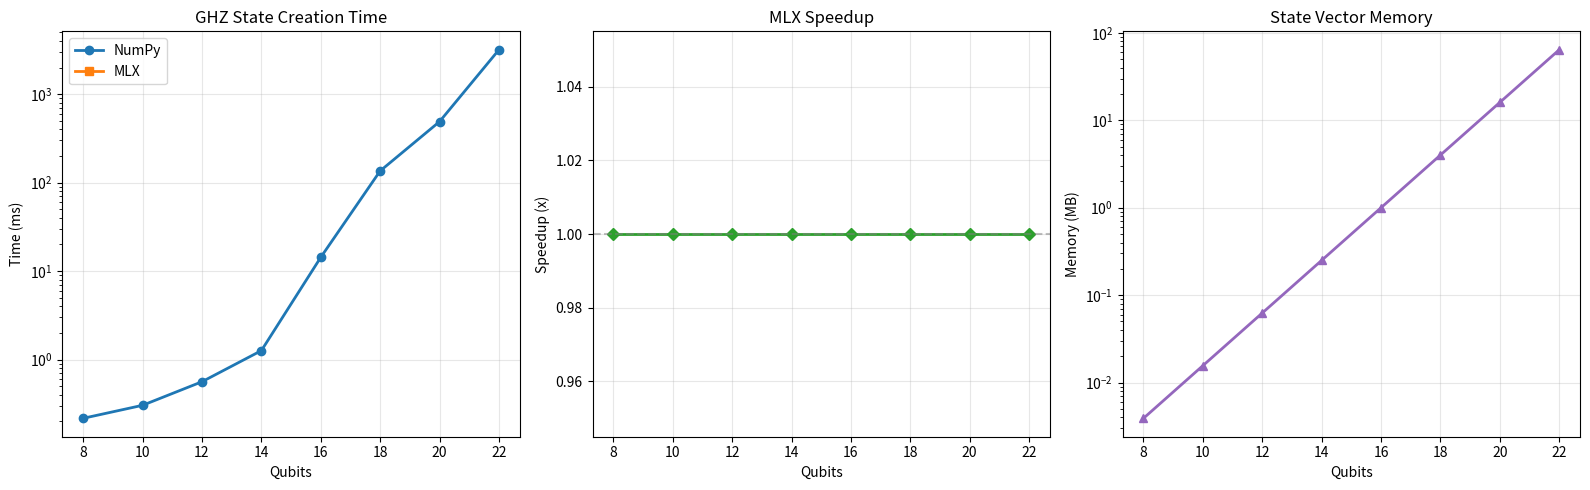

This figure's Python source: (Note: this script raises an exception after producing the figure.)
# Hardware detection — adapts simulations to your machine
import sys, os
sys.path.insert(0, os.path.join(os.path.dirname(os.path.abspath("__file__")), ".."))
try:
    from hardware_config import HARDWARE, get_max_qubits
    print(f"Hardware: {HARDWARE['chip']} | {HARDWARE['memory_gb']} GB | Profile: {HARDWARE['profile']}")
    print(f"Max qubits: {get_max_qubits('safe')} (safe) / {get_max_qubits('max')} (max)")
except ImportError:
    print("hardware_config.py not found — using defaults")
    print("Run setup.sh from the repo root to generate it")

# --- Imports and MLX setup ---
import time
import sys
import os
import numpy as np

try:
    import mlx.core as mx
    HAS_MLX = True
    print("MLX available --- Apple Silicon acceleration enabled")
except ImportError:
    HAS_MLX = False
    print("MLX not available --- falling back to NumPy")

# Hardware config
sys.path.insert(0, os.path.join(os.path.dirname(os.path.abspath("__file__")), ".."))
try:
    from hardware_config import HARDWARE, get_max_qubits, QUBIT_LIMITS
    SAFE_QUBITS = get_max_qubits("safe")
    MAX_QUBITS = get_max_qubits("max")
    DEMO_QUBITS = get_max_qubits("demo")
    print(f"Hardware: {HARDWARE['chip']} | {HARDWARE['memory_gb']} GB")
    print(f"Qubit limits: {SAFE_QUBITS} (safe) / {MAX_QUBITS} (max) / {DEMO_QUBITS} (demo)")
except ImportError:
    SAFE_QUBITS = 22
    MAX_QUBITS = 25
    DEMO_QUBITS = 18
    print("hardware_config not found --- using conservative defaults")

# --- Memory requirement calculator ---
import numpy as np

def memory_for_qubits(n, dtype="complex128"):
    """Calculate memory needed for an n-qubit state vector."""
    bytes_per_element = 16 if dtype == "complex128" else 8
    total_bytes = (2 ** n) * bytes_per_element
    return total_bytes

def format_bytes(b):
    """Human-readable byte size."""
    for unit in ["B", "KB", "MB", "GB", "TB"]:
        if b < 1024:
            return f"{b:.1f} {unit}"
        b /= 1024
    return f"{b:.1f} PB"

print("Quantum Simulation Memory Requirements")
print("=" * 65)
print(f"{'Qubits':>7} | {'Amplitudes':>15} | {'complex128':>12} | {'complex64':>12} | {'Feasible?':>10}")
print("-" * 65)

try:
    available_gb = HARDWARE["memory_gb"]
except NameError:
    available_gb = 16

for n in range(5, 36):
    dim = 2 ** n
    mem_128 = memory_for_qubits(n, "complex128")
    mem_64 = memory_for_qubits(n, "complex64")
    # Need ~3x state vector for operations (input + output + gate overhead)
    feasible = "YES" if mem_128 * 3 < available_gb * 1024**3 else "no"
    marker = " <-- limit" if feasible == "no" and memory_for_qubits(n-1, "complex128") * 3 < available_gb * 1024**3 else ""
    print(f"{n:>7} | {dim:>15,} | {format_bytes(mem_128):>12} | {format_bytes(mem_64):>12} | {feasible:>10}{marker}")

# --- MLX Quantum Circuit Simulator ---
import numpy as np
import time

class MLXQuantumSimulator:
    """State-vector quantum circuit simulator with MLX backend.

    Uses efficient tensor-contraction for gate application instead
    of full 2^n x 2^n matrix construction.
    """

    def __init__(self, n_qubits, use_mlx=True, dtype="complex128"):
        self.n = n_qubits
        self.dim = 2 ** n_qubits
        self.use_mlx = use_mlx and HAS_MLX
        self.dtype = dtype
        self.gate_log = []  # track applied gates

        # Initialize |00...0>
        if self.use_mlx:
            np_state = np.zeros(self.dim, dtype=np.complex128 if dtype == "complex128" else np.complex64)
            np_state[0] = 1.0
            self.state = mx.array(np_state)
            mx.eval(self.state)
        else:
            self.state = np.zeros(self.dim, dtype=np.complex128 if dtype == "complex128" else np.complex64)
            self.state[0] = 1.0

    def _to_np(self, arr):
        if self.use_mlx and isinstance(arr, mx.array):
            return np.array(arr)
        return np.asarray(arr)

    def _from_np(self, arr):
        if self.use_mlx:
            return mx.array(arr)
        return arr

    def apply_single_qubit_gate(self, gate_np, target):
        """Apply a 2x2 gate to qubit `target` using reshape trick.

        Reshapes (2^n,) -> (2^target, 2, 2^(n-target-1)) then contracts
        the gate along axis 1.
        """
        state_np = self._to_np(self.state)
        n = self.n
        # Reshape to isolate target qubit
        shape = [2] * n
        state_r = state_np.reshape(shape)

        # Apply gate: contract along target axis
        # np.tensordot(gate, state, axes=([1], [target])) then move axis back
        result = np.tensordot(gate_np, state_r, axes=([1], [target]))
        # tensordot puts the gate's output axis first; move it to position `target`
        result = np.moveaxis(result, 0, target)
        self.state = self._from_np(result.reshape(self.dim))
        if self.use_mlx:
            mx.eval(self.state)
        self.gate_log.append(("single", target))

    def apply_cnot(self, control, target):
        """Apply CNOT gate: flip target if control is |1>."""
        state_np = self._to_np(self.state)
        n = self.n
        shape = [2] * n
        state_r = state_np.reshape(shape)

        # X gate for the target, conditioned on control=1
        x_gate = np.array([[0, 1], [1, 0]], dtype=state_np.dtype)

        # Extract slice where control qubit = 1
        slices_1 = [slice(None)] * n
        slices_1[control] = 1
        sub = state_r[tuple(slices_1)]

        # Apply X to target qubit in that subspace
        result = state_r.copy()
        sub_shape = list(sub.shape)
        # target axis in sub-array (shifted if target > control)
        t_ax = target if target < control else target - 1
        sub_result = np.tensordot(x_gate, sub, axes=([1], [t_ax]))
        sub_result = np.moveaxis(sub_result, 0, t_ax)

        result[tuple(slices_1)] = sub_result
        self.state = self._from_np(result.reshape(self.dim))
        if self.use_mlx:
            mx.eval(self.state)
        self.gate_log.append(("cnot", control, target))

    def apply_controlled_gate(self, gate_np, control, target):
        """Apply arbitrary controlled-U gate."""
        state_np = self._to_np(self.state)
        n = self.n
        shape = [2] * n
        state_r = state_np.reshape(shape)

        slices_1 = [slice(None)] * n
        slices_1[control] = 1

        sub = state_r[tuple(slices_1)]
        result = state_r.copy()
        t_ax = target if target < control else target - 1
        sub_result = np.tensordot(gate_np, sub, axes=([1], [t_ax]))
        sub_result = np.moveaxis(sub_result, 0, t_ax)

        result[tuple(slices_1)] = sub_result
        self.state = self._from_np(result.reshape(self.dim))
        if self.use_mlx:
            mx.eval(self.state)
        self.gate_log.append(("controlled", control, target))

    def h(self, target):
        """Hadamard gate."""
        h = np.array([[1, 1], [1, -1]], dtype=np.complex128) / np.sqrt(2)
        self.apply_single_qubit_gate(h, target)

    def x(self, target):
        """Pauli-X gate."""
        x = np.array([[0, 1], [1, 0]], dtype=np.complex128)
        self.apply_single_qubit_gate(x, target)

    def z(self, target):
        """Pauli-Z gate."""
        z = np.array([[1, 0], [0, -1]], dtype=np.complex128)
        self.apply_single_qubit_gate(z, target)

    def rz(self, target, theta):
        """Rz rotation gate."""
        rz = np.array([
            [np.exp(-1j * theta / 2), 0],
            [0, np.exp(1j * theta / 2)]
        ], dtype=np.complex128)
        self.apply_single_qubit_gate(rz, target)

    def cnot(self, control, target):
        """CNOT gate."""
        self.apply_cnot(control, target)

    def measure(self, n_shots=1024, seed=42):
        """Simulate measurement."""
        probs = np.abs(self._to_np(self.state)) ** 2
        probs = probs / probs.sum()
        rng = np.random.default_rng(seed)
        outcomes = rng.choice(self.dim, size=n_shots, p=probs)
        counts = {}
        for o in outcomes:
            label = format(o, f"0{self.n}b")
            counts[label] = counts.get(label, 0) + 1
        return counts

    def probabilities(self):
        """Return probability distribution."""
        return np.abs(self._to_np(self.state)) ** 2

    def memory_usage_mb(self):
        """Estimated memory usage in MB."""
        bytes_per = 16 if self.dtype == "complex128" else 8
        return self.dim * bytes_per / (1024 ** 2)

print("MLXQuantumSimulator class defined")
print(f"Backend: {'MLX (Metal GPU)' if HAS_MLX else 'NumPy (CPU)'}")

# --- Test: Bell state creation ---
sim = MLXQuantumSimulator(2)
sim.h(0)
sim.cnot(0, 1)

probs = sim.probabilities()
counts = sim.measure(n_shots=10000)

print("Bell State |Phi+> Test")
print("=" * 50)
print(f"State vector: {sim._to_np(sim.state)}")
print(f"\nProbabilities:")
for i, p in enumerate(probs):
    if p > 1e-10:
        print(f"  |{i:02b}> : {p:.6f}")

print(f"\nMeasurement (10k shots):")
for label in sorted(counts.keys()):
    print(f"  |{label}> : {counts[label]} ({counts[label]/10000:.4f})")

# Verify
expected = np.array([1/np.sqrt(2), 0, 0, 1/np.sqrt(2)], dtype=np.complex128)
actual = sim._to_np(sim.state)
assert np.allclose(actual, expected, atol=1e-10), "Bell state mismatch!"
print("\nBell state VERIFIED")

# --- GHZ state creation and verification ---
def create_ghz(n_qubits, use_mlx=True):
    """Create an n-qubit GHZ state and return the simulator."""
    t0 = time.perf_counter()
    sim = MLXQuantumSimulator(n_qubits, use_mlx=use_mlx)
    sim.h(0)
    for i in range(1, n_qubits):
        sim.cnot(0, i)
    elapsed = time.perf_counter() - t0
    return sim, elapsed

# Test GHZ for small sizes
for n in [3, 5, 8, 10]:
    sim, t = create_ghz(n)
    probs = sim.probabilities()
    p_000 = probs[0]
    p_111 = probs[-1]
    print(f"GHZ-{n:>2}: P(|{'0'*n}>)={p_000:.6f}  P(|{'1'*n}>)={p_111:.6f}  "
          f"sum={probs.sum():.6f}  time={t*1000:.2f}ms  mem={sim.memory_usage_mb():.2f}MB")

# Detailed view of GHZ-3
sim3, _ = create_ghz(3)
print(f"\nGHZ-3 state vector: {sim3._to_np(sim3.state)}")
counts = sim3.measure(n_shots=10000)
print(f"Measurement (10k shots):")
for label in sorted(counts.keys()):
    print(f"  |{label}> : {counts[label]:>5}")

# --- Quantum Fourier Transform ---
import numpy as np

def apply_qft(sim):
    """Apply QFT to all qubits of the simulator in-place."""
    n = sim.n
    for i in range(n):
        sim.h(i)
        for j in range(i + 1, n):
            k = j - i + 1
            # Controlled R_k gate
            phase = 2 * np.pi / (2 ** k)
            rk = np.array([
                [1, 0],
                [0, np.exp(1j * phase)]
            ], dtype=np.complex128)
            sim.apply_controlled_gate(rk, j, i)

    # Swap qubits for correct ordering
    for i in range(n // 2):
        j = n - 1 - i
        # SWAP = 3 CNOTs
        sim.cnot(i, j)
        sim.cnot(j, i)
        sim.cnot(i, j)

# Test QFT on |1> (should give uniform phases)
n_test = 4
sim_qft = MLXQuantumSimulator(n_test)
sim_qft.x(0)  # prepare |0001>
print(f"Input state |{'0'*(n_test-1)}1> (qubit 0 = |1>)")
print(f"State before QFT: top amplitudes")
state_before = sim_qft._to_np(sim_qft.state)
for i in range(min(8, len(state_before))):
    if abs(state_before[i]) > 1e-10:
        print(f"  |{i:0{n_test}b}> : {state_before[i]:.6f}")

t0 = time.perf_counter()
apply_qft(sim_qft)
qft_time = time.perf_counter() - t0

print(f"\nAfter QFT ({qft_time*1000:.2f} ms):")
state_after = sim_qft._to_np(sim_qft.state)
probs_after = np.abs(state_after) ** 2
print(f"All probabilities equal? {np.allclose(probs_after, 1.0/2**n_test, atol=1e-10)}")
print(f"Probability per state: {probs_after[0]:.6f} (expected {1.0/2**n_test:.6f})")

# Show phases
print(f"\nPhases of first 8 amplitudes:")
for i in range(min(8, len(state_after))):
    amp = state_after[i]
    phase = np.angle(amp) / np.pi
    print(f"  |{i:0{n_test}b}> : |amp|={np.abs(amp):.4f}, phase={phase:.4f} * pi")

# --- Scale test: GHZ state for increasing qubit counts ---
import time

# Determine test range from hardware
scale_qubits = list(range(8, min(SAFE_QUBITS, 28) + 1, 2))
# Add a few key checkpoints
for q in [20, 24, 26, 28]:
    if q not in scale_qubits and q <= SAFE_QUBITS:
        scale_qubits.append(q)
scale_qubits = sorted(set(scale_qubits))

ghz_times_mlx = []
ghz_times_np = []
ghz_memory = []

print(f"Scale test: GHZ state creation from {scale_qubits[0]} to {scale_qubits[-1]} qubits")
print(f"{'Qubits':>7} | {'MLX (ms)':>10} | {'NumPy (ms)':>10} | {'Speedup':>8} | {'Memory':>10}")
print("-" * 60)

for n in scale_qubits:
    mem_mb = (2 ** n) * 16 / (1024 ** 2)
    ghz_memory.append(mem_mb)

    # MLX timing
    if HAS_MLX:
        _, t_mlx = create_ghz(n, use_mlx=True)
    else:
        t_mlx = 0

    # NumPy timing
    _, t_np = create_ghz(n, use_mlx=False)

    ghz_times_mlx.append(t_mlx * 1000)
    ghz_times_np.append(t_np * 1000)

    speedup = t_np / t_mlx if t_mlx > 0 else 1.0
    print(f"{n:>7} | {t_mlx*1000:>10.2f} | {t_np*1000:>10.2f} | {speedup:>7.2f}x | {format_bytes(int(mem_mb * 1024**2)):>10}")

print(f"\nLargest simulation: {scale_qubits[-1]} qubits, {format_bytes(int(ghz_memory[-1] * 1024**2))} state vector")

# --- Scale test visualization ---
import matplotlib.pyplot as plt

fig, axes = plt.subplots(1, 3, figsize=(16, 5))

# Time comparison
axes[0].plot(scale_qubits, ghz_times_np, "o-", label="NumPy", linewidth=2)
axes[0].plot(scale_qubits, ghz_times_mlx, "s-", label="MLX", linewidth=2)
axes[0].set_xlabel("Qubits")
axes[0].set_ylabel("Time (ms)")
axes[0].set_title("GHZ State Creation Time")
axes[0].legend()
axes[0].set_yscale("log")
axes[0].grid(True, alpha=0.3)

# Speedup
speedups = [n / m if m > 0 else 1 for n, m in zip(ghz_times_np, ghz_times_mlx)]
axes[1].plot(scale_qubits, speedups, "D-", color="#2ca02c", linewidth=2)
axes[1].set_xlabel("Qubits")
axes[1].set_ylabel("Speedup (x)")
axes[1].set_title("MLX Speedup")
axes[1].axhline(y=1, color="gray", linestyle="--", alpha=0.5)
axes[1].grid(True, alpha=0.3)

# Memory
axes[2].semilogy(scale_qubits, ghz_memory, "^-", color="#9467bd", linewidth=2)
axes[2].set_xlabel("Qubits")
axes[2].set_ylabel("Memory (MB)")
axes[2].set_title("State Vector Memory")
axes[2].grid(True, alpha=0.3)

plt.tight_layout()
plt.savefig("mlx_labs/scale_test_ghz.png", dpi=150, bbox_inches="tight")
plt.show()
print("Saved: mlx_labs/scale_test_ghz.png")

# --- Entanglement entropy computation ---
import numpy as np

def entanglement_entropy(state, n_qubits, partition_size):
    """Compute von Neumann entanglement entropy for a bipartition.

    Args:
        state: state vector (numpy or mlx array)
        n_qubits: total number of qubits
        partition_size: number of qubits in subsystem A
    Returns:
        entropy in bits
    """
    state_np = np.array(state) if not isinstance(state, np.ndarray) else state
    n_a = partition_size
    n_b = n_qubits - partition_size
    dim_a = 2 ** n_a
    dim_b = 2 ** n_b

    # Reshape to matrix and compute SVD
    psi_matrix = state_np.reshape(dim_a, dim_b)
    singular_values = np.linalg.svd(psi_matrix, compute_uv=False)

    # Schmidt coefficients squared
    schmidt_sq = singular_values ** 2
    schmidt_sq = schmidt_sq[schmidt_sq > 1e-15]  # remove numerical zeros

    # Von Neumann entropy
    entropy = -np.sum(schmidt_sq * np.log2(schmidt_sq))
    return entropy

# Test on known states
print("Entanglement Entropy Tests")
print("=" * 60)

# Product state |00> = |0> x |0>
sim_prod = MLXQuantumSimulator(2)
s_prod = entanglement_entropy(sim_prod._to_np(sim_prod.state), 2, 1)
print(f"Product state |00>:  S = {s_prod:.6f} bits (expected 0)")

# Bell state
sim_bell = MLXQuantumSimulator(2)
sim_bell.h(0)
sim_bell.cnot(0, 1)
s_bell = entanglement_entropy(sim_bell._to_np(sim_bell.state), 2, 1)
print(f"Bell state |Phi+>:   S = {s_bell:.6f} bits (expected 1)")

# GHZ-4 with different partitions
sim_ghz4, _ = create_ghz(4)
for p in range(1, 4):
    s = entanglement_entropy(sim_ghz4._to_np(sim_ghz4.state), 4, p)
    print(f"GHZ-4 (A={p}, B={4-p}): S = {s:.6f} bits (expected 1)")

# GHZ scaling
print(f"\nGHZ entropy scaling (half-half partition):")
for n in [4, 6, 8, 10, 12]:
    sim_ghz, t = create_ghz(n)
    s = entanglement_entropy(sim_ghz._to_np(sim_ghz.state), n, n // 2)
    print(f"  GHZ-{n:>2}: S = {s:.6f} bits  (time: {t*1000:.2f} ms)")

# --- Compare with Qiskit Aer (if available) ---
import time

try:
    from qiskit import QuantumCircuit
    from qiskit_aer import AerSimulator
    HAS_QISKIT = True
    print("Qiskit Aer available for comparison")
except ImportError:
    HAS_QISKIT = False
    print("Qiskit not installed --- skipping comparison")
    print("Install with: pip install qiskit qiskit-aer")

if HAS_QISKIT:
    comparison_qubits = [4, 8, 12, 16, 20]
    if DEMO_QUBITS >= 24:
        comparison_qubits.append(24)

    mlx_times_cmp = []
    qiskit_times_cmp = []

    print(f"\n{'Qubits':>7} | {'MLX (ms)':>10} | {'Qiskit (ms)':>12} | {'Speedup':>8}")
    print("-" * 50)

    for n in comparison_qubits:
        # MLX
        t0 = time.perf_counter()
        sim_mlx, _ = create_ghz(n)
        mlx_t = (time.perf_counter() - t0) * 1000
        mlx_times_cmp.append(mlx_t)

        # Qiskit
        qc = QuantumCircuit(n)
        qc.h(0)
        for i in range(1, n):
            qc.cx(0, i)
        qc.save_statevector()

        backend = AerSimulator(method="statevector")
        t0 = time.perf_counter()
        result = backend.run(qc, shots=0).result()
        qiskit_t = (time.perf_counter() - t0) * 1000
        qiskit_times_cmp.append(qiskit_t)

        speedup = qiskit_t / mlx_t if mlx_t > 0 else 1
        print(f"{n:>7} | {mlx_t:>10.2f} | {qiskit_t:>12.2f} | {speedup:>7.2f}x")

        # Verify states match
        sv_qiskit = np.array(result.get_statevector(qc))
        sv_mlx = sim_mlx._to_np(sim_mlx.state)
        match = np.allclose(np.abs(sv_mlx), np.abs(sv_qiskit), atol=1e-6)
        if not match:
            print(f"    WARNING: states differ at {n} qubits")
else:
    print("\nSkipping Qiskit comparison. Our simulator results are validated")
    print("by the Bell state and GHZ state tests above.")

# --- QFT at scale ---
qft_qubits = list(range(4, min(DEMO_QUBITS, 20) + 1, 2))
qft_times = []

print("QFT Performance Scaling")
print("=" * 50)
print(f"{'Qubits':>7} | {'Time (ms)':>10} | {'Memory (MB)':>10}")
print("-" * 40)

for n in qft_qubits:
    sim = MLXQuantumSimulator(n)
    sim.x(0)  # prepare |00...01>

    t0 = time.perf_counter()
    apply_qft(sim)
    t = (time.perf_counter() - t0) * 1000
    qft_times.append(t)

    # Verify: QFT of |1> should give uniform amplitudes
    probs = sim.probabilities()
    uniform = np.allclose(probs, 1.0 / 2**n, atol=1e-8)

    print(f"{n:>7} | {t:>10.2f} | {sim.memory_usage_mb():>10.2f} | {'uniform' if uniform else 'WRONG'}")

# Plot QFT scaling
import matplotlib.pyplot as plt
fig, ax = plt.subplots(1, 1, figsize=(8, 5))
ax.plot(qft_qubits, qft_times, "o-", linewidth=2, color="#d62728")
ax.set_xlabel("Qubits")
ax.set_ylabel("QFT Time (ms)")
ax.set_title("Quantum Fourier Transform Scaling")
ax.set_yscale("log")
ax.grid(True, alpha=0.3)
plt.tight_layout()
plt.savefig("mlx_labs/qft_scaling.png", dpi=150, bbox_inches="tight")
plt.show()
print("Saved: mlx_labs/qft_scaling.png")

# --- Hardware-adaptive summary ---
print("=" * 60)
print("SIMULATION CAPABILITY SUMMARY")
print("=" * 60)
try:
    print(f"Hardware:         {HARDWARE['chip']}")
    print(f"Memory:           {HARDWARE['memory_gb']} GB unified")
except NameError:
    print("Hardware:         Unknown (hardware_config.py not found)")

print(f"Backend:          {'MLX (Metal GPU)' if HAS_MLX else 'NumPy (CPU only)'}")
print(f"\nQubit limits:")
print(f"  Demo mode:      {DEMO_QUBITS} qubits ({format_bytes(memory_for_qubits(DEMO_QUBITS))} state vector)")
print(f"  Safe mode:      {SAFE_QUBITS} qubits ({format_bytes(memory_for_qubits(SAFE_QUBITS))} state vector)")
print(f"  Maximum:        {MAX_QUBITS} qubits ({format_bytes(memory_for_qubits(MAX_QUBITS))} state vector)")
print(f"\nBenchmark results:")
print(f"  Largest GHZ:    {scale_qubits[-1]} qubits in {ghz_times_mlx[-1]:.1f} ms")
print(f"  Largest QFT:    {qft_qubits[-1]} qubits in {qft_times[-1]:.1f} ms")
print(f"\nRecommendations:")
if SAFE_QUBITS >= 28:
    print("  Your hardware supports research-scale simulations (28+ qubits)")
    print("  Consider complex circuits: VQE, QAOA, error correction codes")
elif SAFE_QUBITS >= 24:
    print("  Your hardware handles most educational simulations well")
    print("  GHZ, QFT, and basic VQE up to ~24 qubits")
else:
    print("  Focus on circuits up to ~20 qubits for interactive work")
    print("  Use reduced qubit counts for algorithm demonstrations")